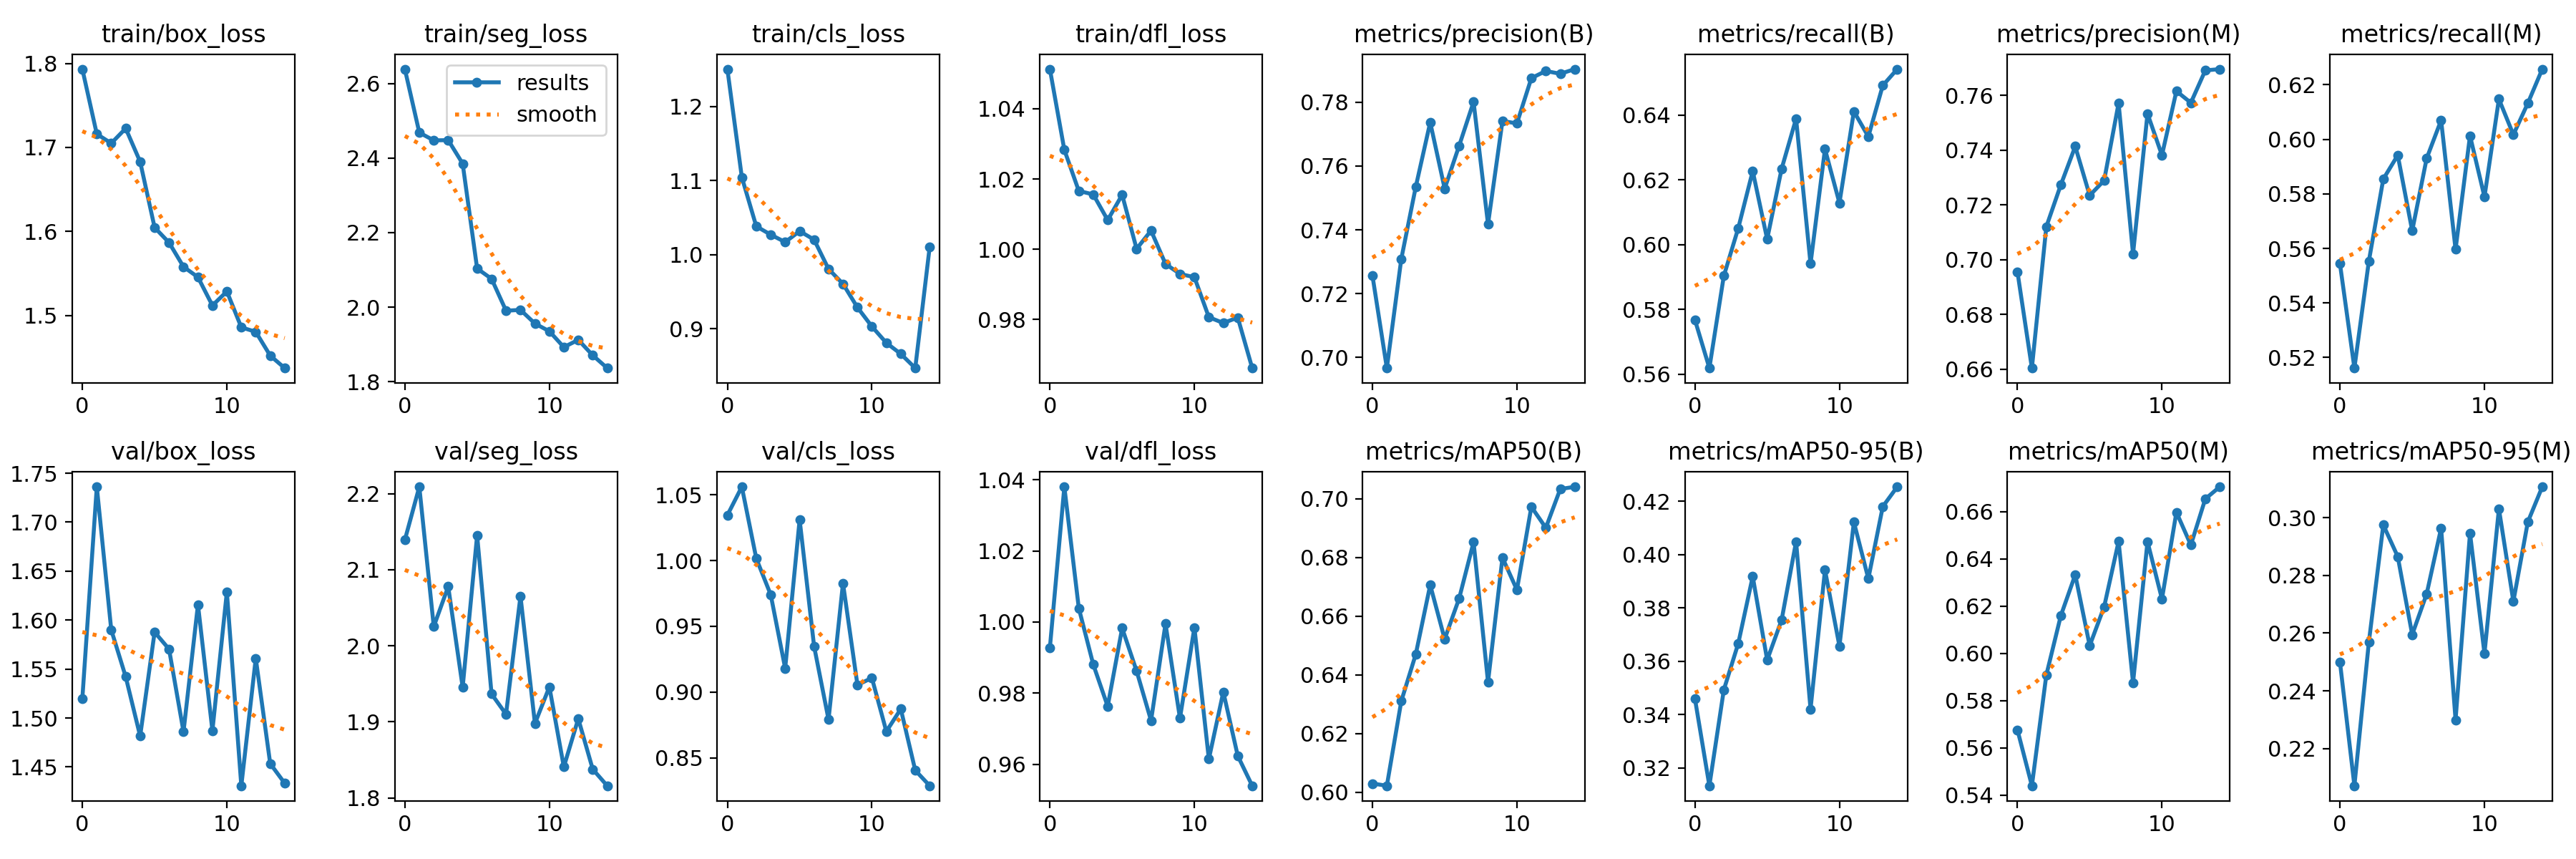

Data behind this chart, as committed beside it:
epoch, train/box_loss, train/seg_loss, train/cls_loss, train/dfl_loss, metrics/precision(B), metrics/recall(B), metrics/mAP50(B), metrics/mAP50-95(B), metrics/precision(M), metrics/recall(M), metrics/mAP50(M), metrics/mAP50-95(M), val/box_loss, val/seg_loss, val/cls_loss, val/dfl_loss, lr/pg0, lr/pg1, lr/pg2
0, 1.793, 2.639, 1.251, 1.051, 0.7258, 0.5768, 0.6029, 0.346, 0.6956, 0.5544, 0.5676, 0.25, 1.52, 2.139, 1.034, 0.9928, 0.0006644, 0.0006644, 0.0006644
1, 1.716, 2.468, 1.105, 1.028, 0.6967, 0.5619, 0.6022, 0.3133, 0.6604, 0.5161, 0.5439, 0.2071, 1.736, 2.209, 1.056, 1.038, 0.001243, 0.001243, 0.001243
2, 1.705, 2.448, 1.038, 1.017, 0.7309, 0.5903, 0.631, 0.3493, 0.7121, 0.5553, 0.5909, 0.2568, 1.59, 2.025, 1.002, 1.004, 0.001734, 0.001734, 0.001734
3, 1.723, 2.448, 1.027, 1.016, 0.7534, 0.6051, 0.647, 0.3667, 0.7273, 0.5855, 0.6159, 0.2974, 1.542, 2.078, 0.974, 0.9881, 0.001604, 0.001604, 0.001604
4, 1.683, 2.385, 1.017, 1.008, 0.7737, 0.6227, 0.6706, 0.3918, 0.7414, 0.5942, 0.6333, 0.2865, 1.482, 1.946, 0.918, 0.9763, 0.001604, 0.001604, 0.001604
5, 1.605, 2.104, 1.032, 1.016, 0.7529, 0.6017, 0.6522, 0.3604, 0.7235, 0.5665, 0.6033, 0.2595, 1.588, 2.145, 1.031, 0.9983, 0.001472, 0.001472, 0.001472
6, 1.587, 2.076, 1.02, 1, 0.7663, 0.6234, 0.666, 0.3755, 0.7289, 0.593, 0.6197, 0.2736, 1.57, 1.937, 0.9348, 0.9862, 0.00134, 0.00134, 0.00134
7, 1.558, 1.99, 0.9808, 1.005, 0.7801, 0.6389, 0.6852, 0.4048, 0.7572, 0.607, 0.6474, 0.2963, 1.486, 1.91, 0.8791, 0.9723, 0.001208, 0.001208, 0.001208
8, 1.545, 1.993, 0.9607, 0.9958, 0.7418, 0.5941, 0.6375, 0.342, 0.7021, 0.5596, 0.5876, 0.23, 1.616, 2.065, 0.9827, 0.9995, 0.001076, 0.001076, 0.001076
9, 1.512, 1.956, 0.9289, 0.993, 0.7741, 0.6295, 0.6799, 0.3942, 0.7534, 0.6013, 0.6474, 0.2946, 1.487, 1.898, 0.9054, 0.973, 0.000944, 0.000944, 0.000944
10, 1.528, 1.935, 0.9031, 0.992, 0.7733, 0.6129, 0.669, 0.3656, 0.7382, 0.5789, 0.623, 0.2529, 1.629, 1.946, 0.9107, 0.9984, 0.000812, 0.000812, 0.000812
11, 1.486, 1.893, 0.881, 0.9806, 0.7875, 0.6411, 0.6973, 0.4122, 0.7616, 0.6148, 0.6598, 0.303, 1.431, 1.841, 0.87, 0.9615, 0.00068, 0.00068, 0.00068
12, 1.48, 1.912, 0.8661, 0.979, 0.7898, 0.6333, 0.6901, 0.3909, 0.7573, 0.6017, 0.6459, 0.271, 1.561, 1.904, 0.8871, 0.9803, 0.000548, 0.000548, 0.000548
13, 1.452, 1.871, 0.847, 0.9805, 0.7889, 0.6491, 0.7034, 0.4179, 0.7692, 0.6132, 0.6654, 0.2985, 1.453, 1.838, 0.8404, 0.9624, 0.000416, 0.000416, 0.000416
14, 1.437, 1.837, 1.011, 0.9661, 0.7903, 0.6542, 0.7041, 0.4254, 0.7696, 0.6258, 0.6706, 0.3107, 1.433, 1.816, 0.8287, 0.954, 0.000284, 0.000284, 0.000284
